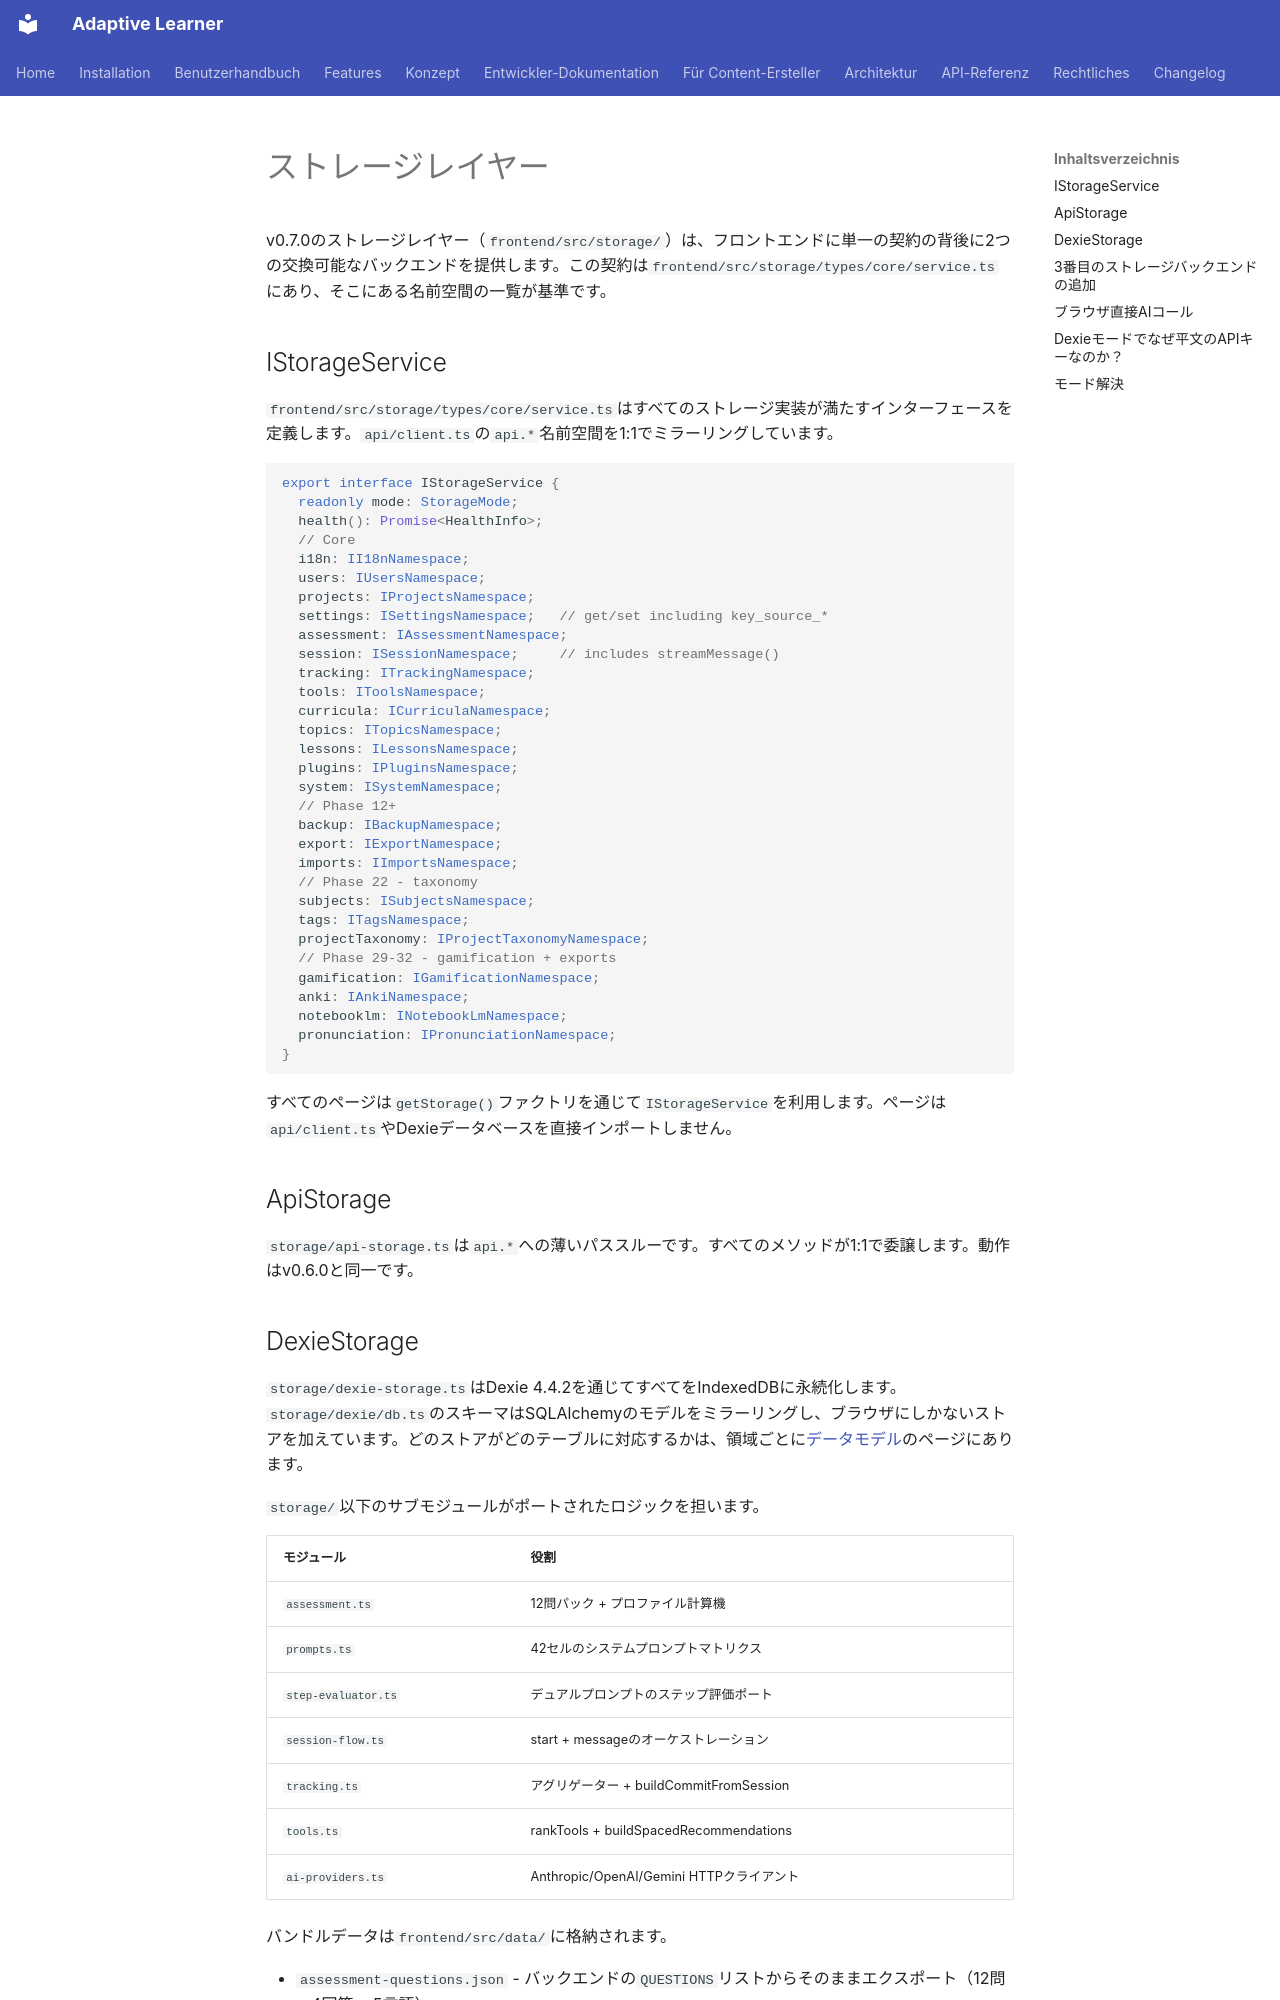

repository: astrapi69/adaptive-learner · page: ja/developer/storage-layer/index.html · generator: mkdocs

<!-- Translation: AI-generated, pending native review -->

# ストレージレイヤー

v0.7.0のストレージレイヤー（`frontend/src/storage/`）は、フロントエンドに単一の契約の背後に2つの交換可能なバックエンドを提供します。この契約は`frontend/src/storage/types/core/service.ts`にあり、そこにある名前空間の一覧が基準です。

## IStorageService

`frontend/src/storage/types/core/service.ts`はすべてのストレージ実装が満たすインターフェースを定義します。`api/client.ts`の`api.*`名前空間を1:1でミラーリングしています。

```typescript
export interface IStorageService {
  readonly mode: StorageMode;
  health(): Promise<HealthInfo>;
  // Core
  i18n: II18nNamespace;
  users: IUsersNamespace;
  projects: IProjectsNamespace;
  settings: ISettingsNamespace;   // get/set including key_source_*
  assessment: IAssessmentNamespace;
  session: ISessionNamespace;     // includes streamMessage()
  tracking: ITrackingNamespace;
  tools: IToolsNamespace;
  curricula: ICurriculaNamespace;
  topics: ITopicsNamespace;
  lessons: ILessonsNamespace;
  plugins: IPluginsNamespace;
  system: ISystemNamespace;
  // Phase 12+
  backup: IBackupNamespace;
  export: IExportNamespace;
  imports: IImportsNamespace;
  // Phase 22 - taxonomy
  subjects: ISubjectsNamespace;
  tags: ITagsNamespace;
  projectTaxonomy: IProjectTaxonomyNamespace;
  // Phase 29-32 - gamification + exports
  gamification: IGamificationNamespace;
  anki: IAnkiNamespace;
  notebooklm: INotebookLmNamespace;
  pronunciation: IPronunciationNamespace;
}
```

すべてのページは`getStorage()`ファクトリを通じて`IStorageService`を利用します。ページは`api/client.ts`やDexieデータベースを直接インポートしません。

## ApiStorage

`storage/api-storage.ts`は`api.*`への薄いパススルーです。すべてのメソッドが1:1で委譲します。動作はv0.6.0と同一です。
